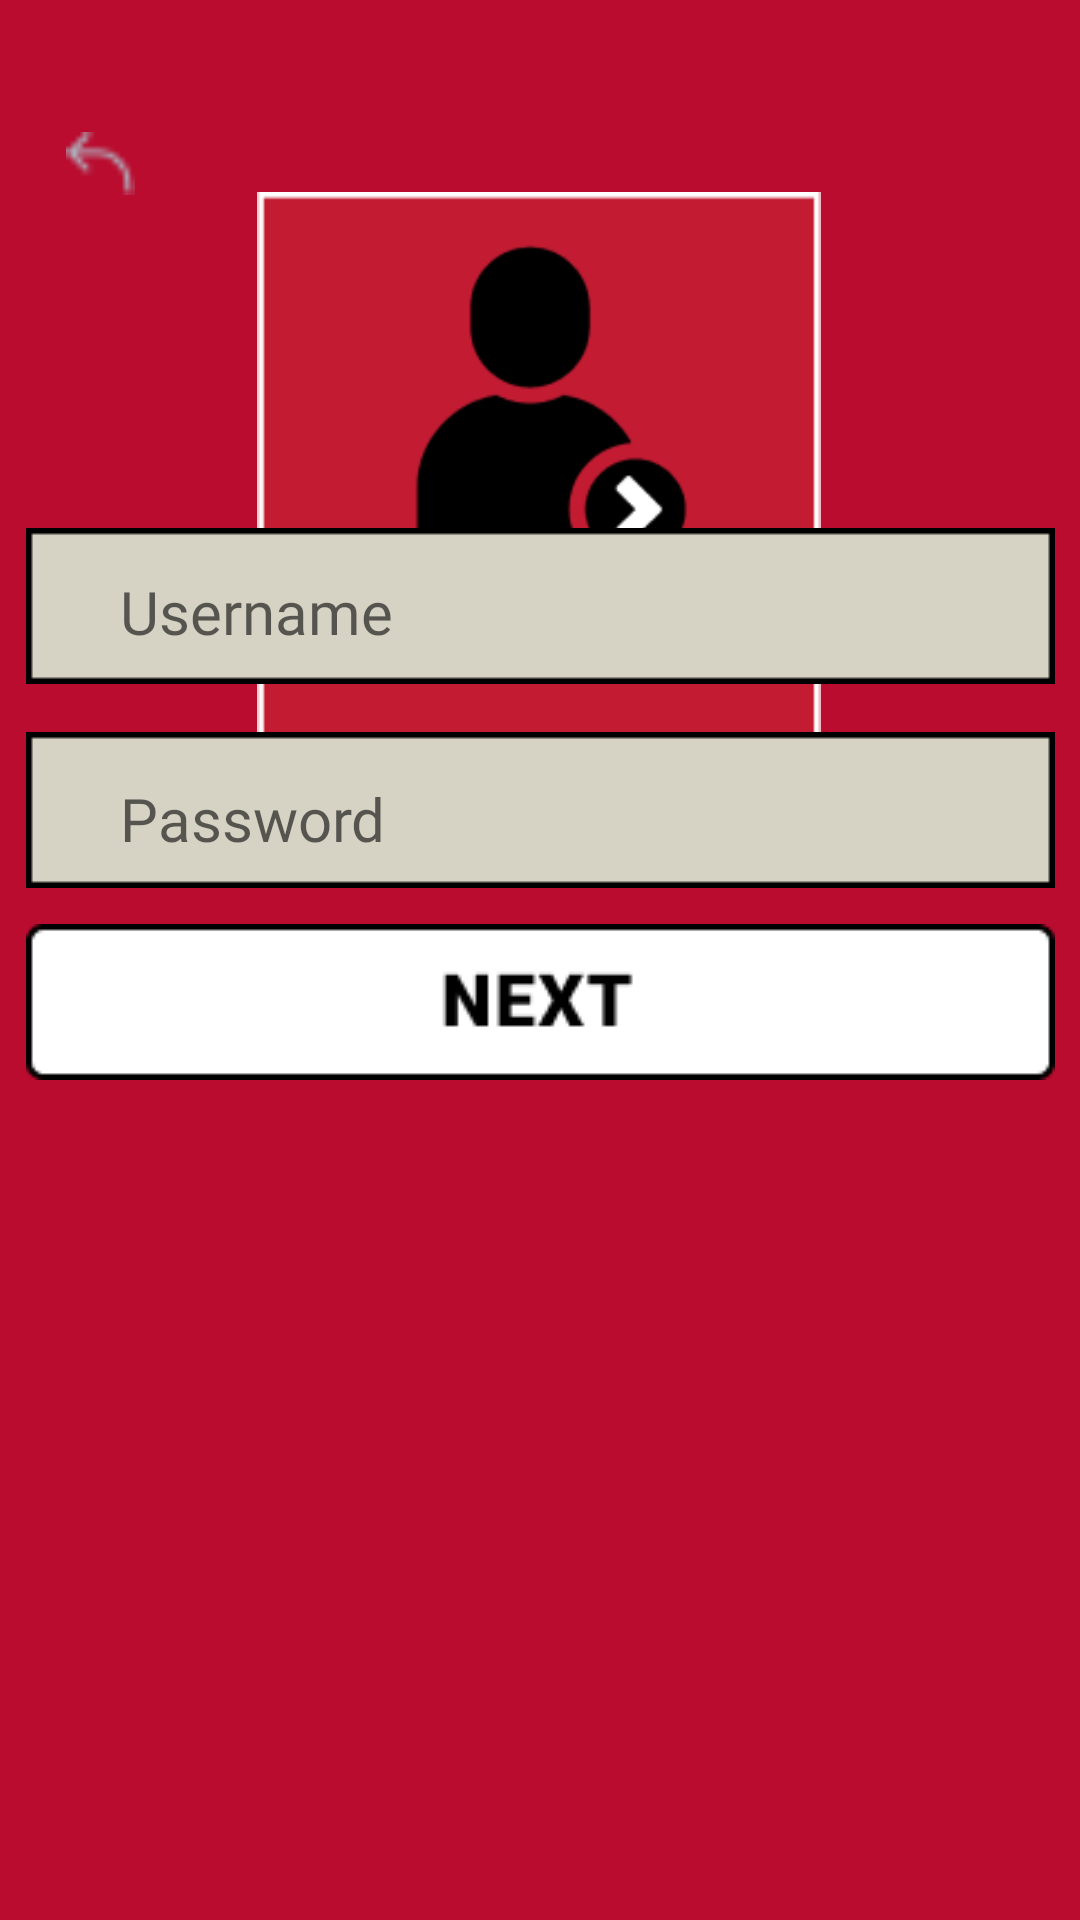

Layout XML and referenced resources for this Android screen:
<!-- AndroidManifest.xml: application theme Theme.InverseAI -->
<!-- res/layout/activity_login.xml -->
<?xml version="1.0" encoding="utf-8"?>
<androidx.constraintlayout.widget.ConstraintLayout xmlns:android="http://schemas.android.com/apk/res/android"
    xmlns:app="http://schemas.android.com/apk/res-auto"
    xmlns:tools="http://schemas.android.com/tools"
    android:layout_width="match_parent"
    android:layout_height="match_parent"
    android:background="#BA0C2F"
    tools:context=".LoginActivity">

    <ImageView
        android:id="@+id/back"
        android:layout_width="35dp"
        android:layout_height="21dp"
        android:layout_marginStart="16dp"
        android:layout_marginLeft="16dp"
        android:layout_marginTop="44dp"
        android:contentDescription="@string/button"
        app:layout_constraintStart_toStartOf="parent"
        app:layout_constraintTop_toTopOf="parent"
        app:srcCompat="@drawable/back" />

    <ImageView
        android:id="@+id/login_icon"
        android:layout_width="208dp"
        android:layout_height="187dp"
        android:layout_marginTop="64dp"
        android:contentDescription="@string/logo"
        app:layout_constraintEnd_toEndOf="parent"
        app:layout_constraintHorizontal_bias="0.497"
        app:layout_constraintStart_toStartOf="parent"
        app:layout_constraintTop_toTopOf="parent"
        app:srcCompat="@drawable/login_icon" />

    <ImageView
        android:id="@+id/next_button"
        android:layout_width="wrap_content"
        android:layout_height="wrap_content"
        android:layout_marginBottom="280dp"
        android:contentDescription="@string/button"
        app:layout_constraintBottom_toBottomOf="parent"
        app:layout_constraintEnd_toEndOf="parent"
        app:layout_constraintStart_toStartOf="parent"
        app:srcCompat="@drawable/next_button" />

    <ImageView
        android:id="@+id/input_field"
        android:layout_width="wrap_content"
        android:layout_height="wrap_content"
        android:layout_marginBottom="412dp"
        android:contentDescription="@string/text"
        app:layout_constraintBottom_toBottomOf="parent"
        app:layout_constraintEnd_toEndOf="parent"
        app:layout_constraintStart_toStartOf="parent"
        app:srcCompat="@drawable/input_field" />

    <EditText
        android:background="@null"
        android:id="@+id/username_field"
        android:layout_width="329dp"
        android:layout_height="48dp"
        android:layout_marginStart="40dp"
        android:layout_marginLeft="40dp"
        android:layout_marginBottom="412dp"
        android:ems="10"
        android:hint="Username"
        android:importantForAutofill="no"
        android:inputType="textPersonName"
        android:textSize="20sp"
        app:layout_constraintBottom_toBottomOf="parent"
        app:layout_constraintStart_toStartOf="parent"
        app:layout_constraintTop_toTopOf="parent"
        app:layout_constraintVertical_bias="1.0"
        android:fontFamily="@font/trade_gothic_condensed_no_18"
        tools:ignore="HardcodedText" />

    <ImageView
        android:id="@+id/input_field1"
        android:layout_width="wrap_content"
        android:layout_height="wrap_content"
        android:layout_marginBottom="344dp"
        android:contentDescription="@string/text"
        app:layout_constraintBottom_toBottomOf="parent"
        app:layout_constraintEnd_toEndOf="parent"
        app:layout_constraintStart_toStartOf="parent"
        app:srcCompat="@drawable/input_field" />

    <EditText
        android:background="@null"
        android:id="@+id/password_field"
        android:layout_width="329dp"
        android:layout_height="46dp"
        android:layout_marginStart="40dp"
        android:layout_marginLeft="40dp"
        android:layout_marginBottom="344dp"
        android:ems="10"
        android:hint="Password"
        android:importantForAutofill="no"
        android:inputType="textPassword"
        android:textSize="20sp"
        app:layout_constraintBottom_toBottomOf="parent"
        app:layout_constraintStart_toStartOf="parent"
        android:fontFamily="@font/trade_gothic_condensed_no_18"
        tools:ignore="HardcodedText" />

</androidx.constraintlayout.widget.ConstraintLayout>
<!-- resources referenced by this layout -->
<resources>
  <!-- drawable back: png bitmap (drawable, 338 bytes) -->
  <!-- drawable input_field: png bitmap (drawable, 337 bytes) -->
  <!-- drawable login_icon: png bitmap (drawable, 6378 bytes) -->
  <!-- drawable next_button: png bitmap (drawable, 1162 bytes) -->
  <string name="button">button</string>
  <string name="logo">logo</string>
  <string name="text">text</string>
  <style name="Theme.InverseAI" parent="Theme.AppCompat.Light.NoActionBar">
          
          <item name="colorPrimary">@color/purple_500</item>
          <item name="colorPrimaryVariant">@color/purple_700</item>
          <item name="colorOnPrimary">@color/white</item>
          
          <item name="colorSecondary">@color/teal_200</item>
          <item name="colorSecondaryVariant">@color/teal_700</item>
          <item name="colorOnSecondary">@color/black</item>
          
          <item name="android:statusBarColor" tools:targetApi="l">?attr/colorPrimaryVariant</item>
          
      </style>
  <!-- not gathered from this repository: default colours our renderer supplied (Android Studio template values) -->
  <color name="purple_500">#FF6200EE</color>
  <color name="purple_700">#FF3700B3</color>
  <color name="teal_200">#FF03DAC5</color>
  <color name="teal_700">#FF018786</color>
  <color name="black">#FF000000</color>
  <color name="white">#FFFFFFFF</color>
</resources>
